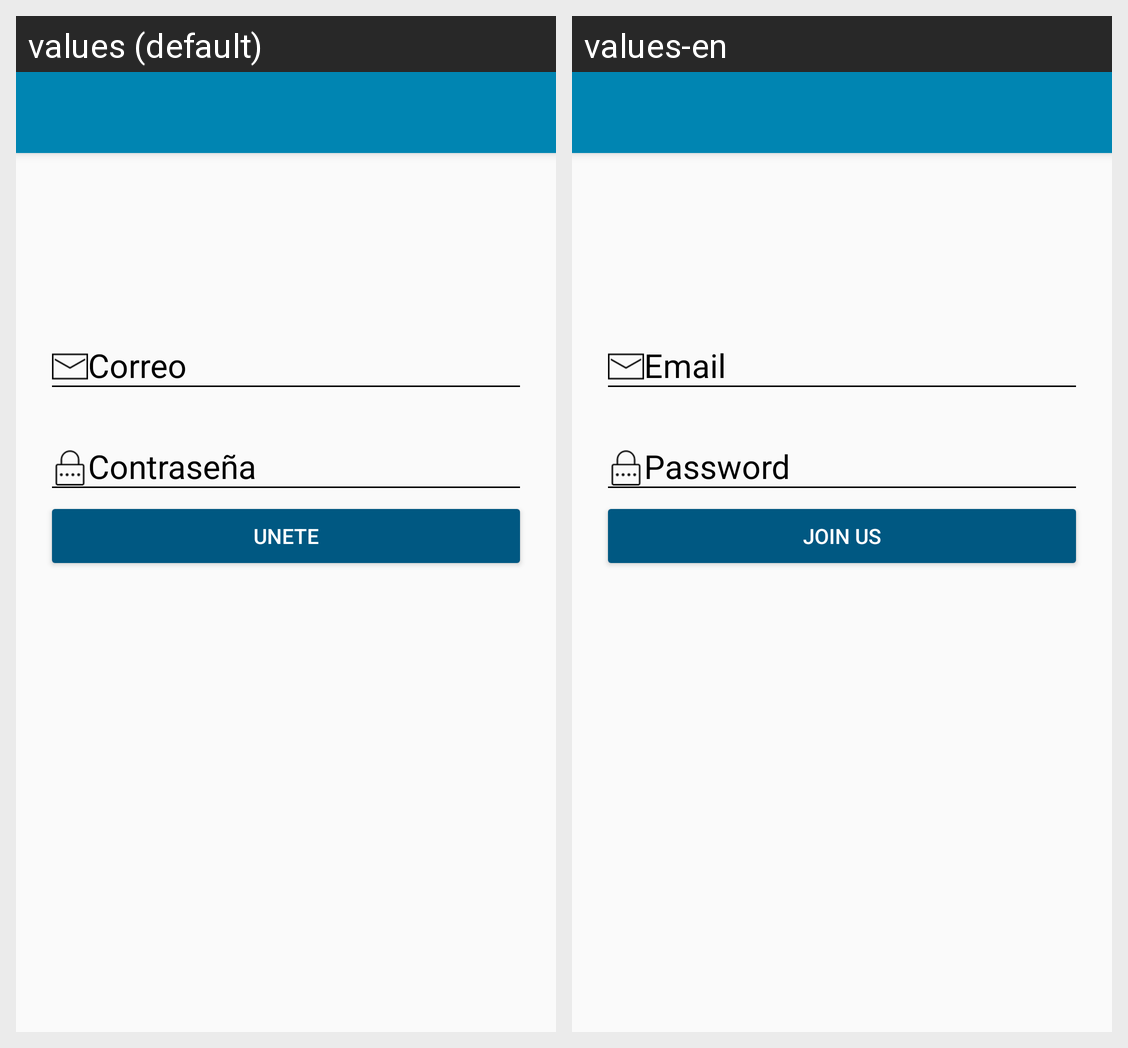

Locale-by-locale string values for the Android screen shown in this grid:
Android screen res/layout/activity_create_account.xml rendered under 2 locales, left to right: values (default), values-en. Device: Nexus 5 (rendered at 1080×1920; each locale shown at half size, 540×960, under a caption strip naming it); theme AppTheme.
Strings drawn on this screen, with the default value and each locale's value (text and hints the layout hard-codes, and strings that could not be matched under every locale, appear in the picture but are not listed):

hintmail
  values: Correo
  values-en: Email

hintpassword
  values: Contraseña
  values-en: Password

buttonjoin
  values: Unete
  values-en: Join us
